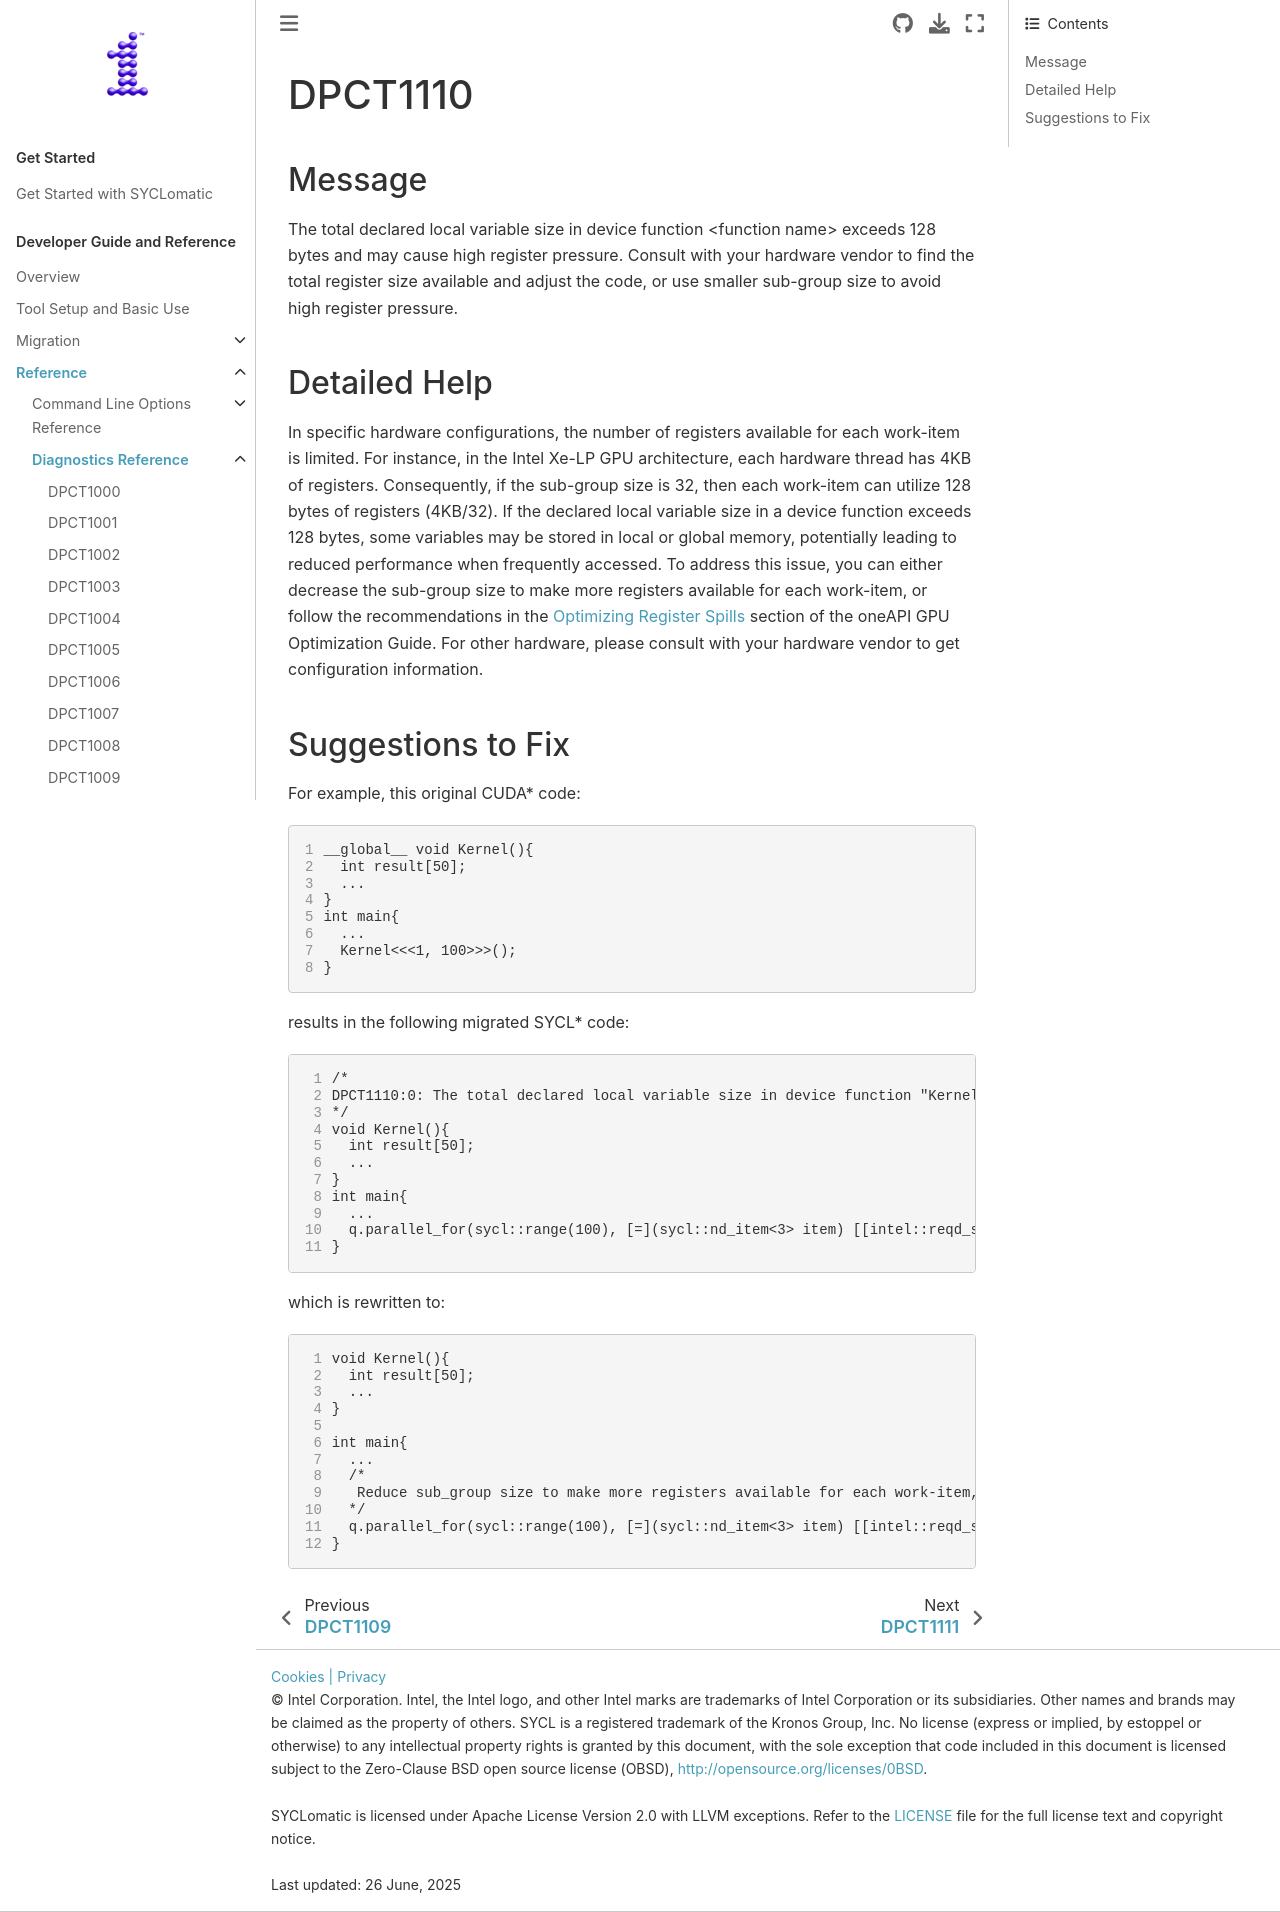

repository: oneapi-src/SYCLomatic · page: dev_guide/reference/diagnostic_ref/dpct1110.html · generator: sphinx

.. _DPCT1110:

DPCT1110
========

Message
-------

.. _msg-1110-start:

The total declared local variable size in device function <function name> exceeds
128 bytes and may cause high register pressure. Consult with your hardware vendor
to find the total register size available and adjust the code, or use smaller
sub-group size to avoid high register pressure.

.. _msg-1110-end:

Detailed Help
-------------

In specific hardware configurations, the number of registers available for each
work-item is limited. For instance, in the Intel Xe-LP GPU architecture, each
hardware thread has 4KB of registers. Consequently, if the sub-group size is 32,
then each work-item can utilize 128 bytes of registers (4KB/32). If the declared
local variable size in a device function exceeds 128 bytes, some variables may be
stored in local or global memory, potentially leading to reduced performance when
frequently accessed. To address this issue, you can either decrease the sub-group
size to make more registers available for each work-item, or follow the recommendations
in the `Optimizing Register Spills <https://www.intel.com/content/www/us/en/docs/oneapi/optimization-guide-gpu/2024-2/optimizing-register-spills.html>`_ section of the oneAPI GPU
Optimization Guide. For other hardware, please consult with your hardware vendor
to get configuration information.

Suggestions to Fix
------------------

For example, this original CUDA* code:

.. code-block:: cpp
   :linenos:

   __global__ void Kernel(){
     int result[50];
     ...
   }
   int main{
     ...
     Kernel<<<1, 100>>>();
   }

results in the following migrated SYCL* code:

.. code-block:: cpp
   :linenos:

   /*
   DPCT1110:0: The total declared local variable size in device function "Kernel" exceeds 128 bytes and may cause high register pressure. Consult with your hardware vendor to find the total register size available and adjust the code or use smaller    sub-group size to avoid high register pressure.
   */
   void Kernel(){
     int result[50];
     ...
   }
   int main{
     ...
     q.parallel_for(sycl::range(100), [=](sycl::nd_item<3> item) [[intel::reqd_sub_group_size(32)]] { Kernel(); });
   }

which is rewritten to:

.. code-block:: cpp
   :linenos:

   void Kernel(){
     int result[50];
     ...
   }

   int main{
     ...
     /*
      Reduce sub_group size to make more registers available for each work-item, which may help to avoid high register pressure.
     */
     q.parallel_for(sycl::range(100), [=](sycl::nd_item<3> item) [[intel::reqd_sub_group_size(16)]] { Kernel(); });
   }
